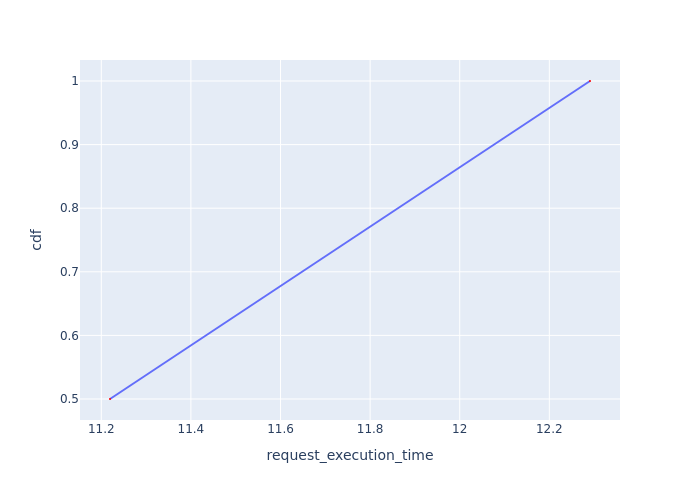

Values plotted in this chart, from the file beside it:
Request Id, request_execution_time, cdf
0_2, 11.22, 0.5
0_1, 12.29, 1.0
